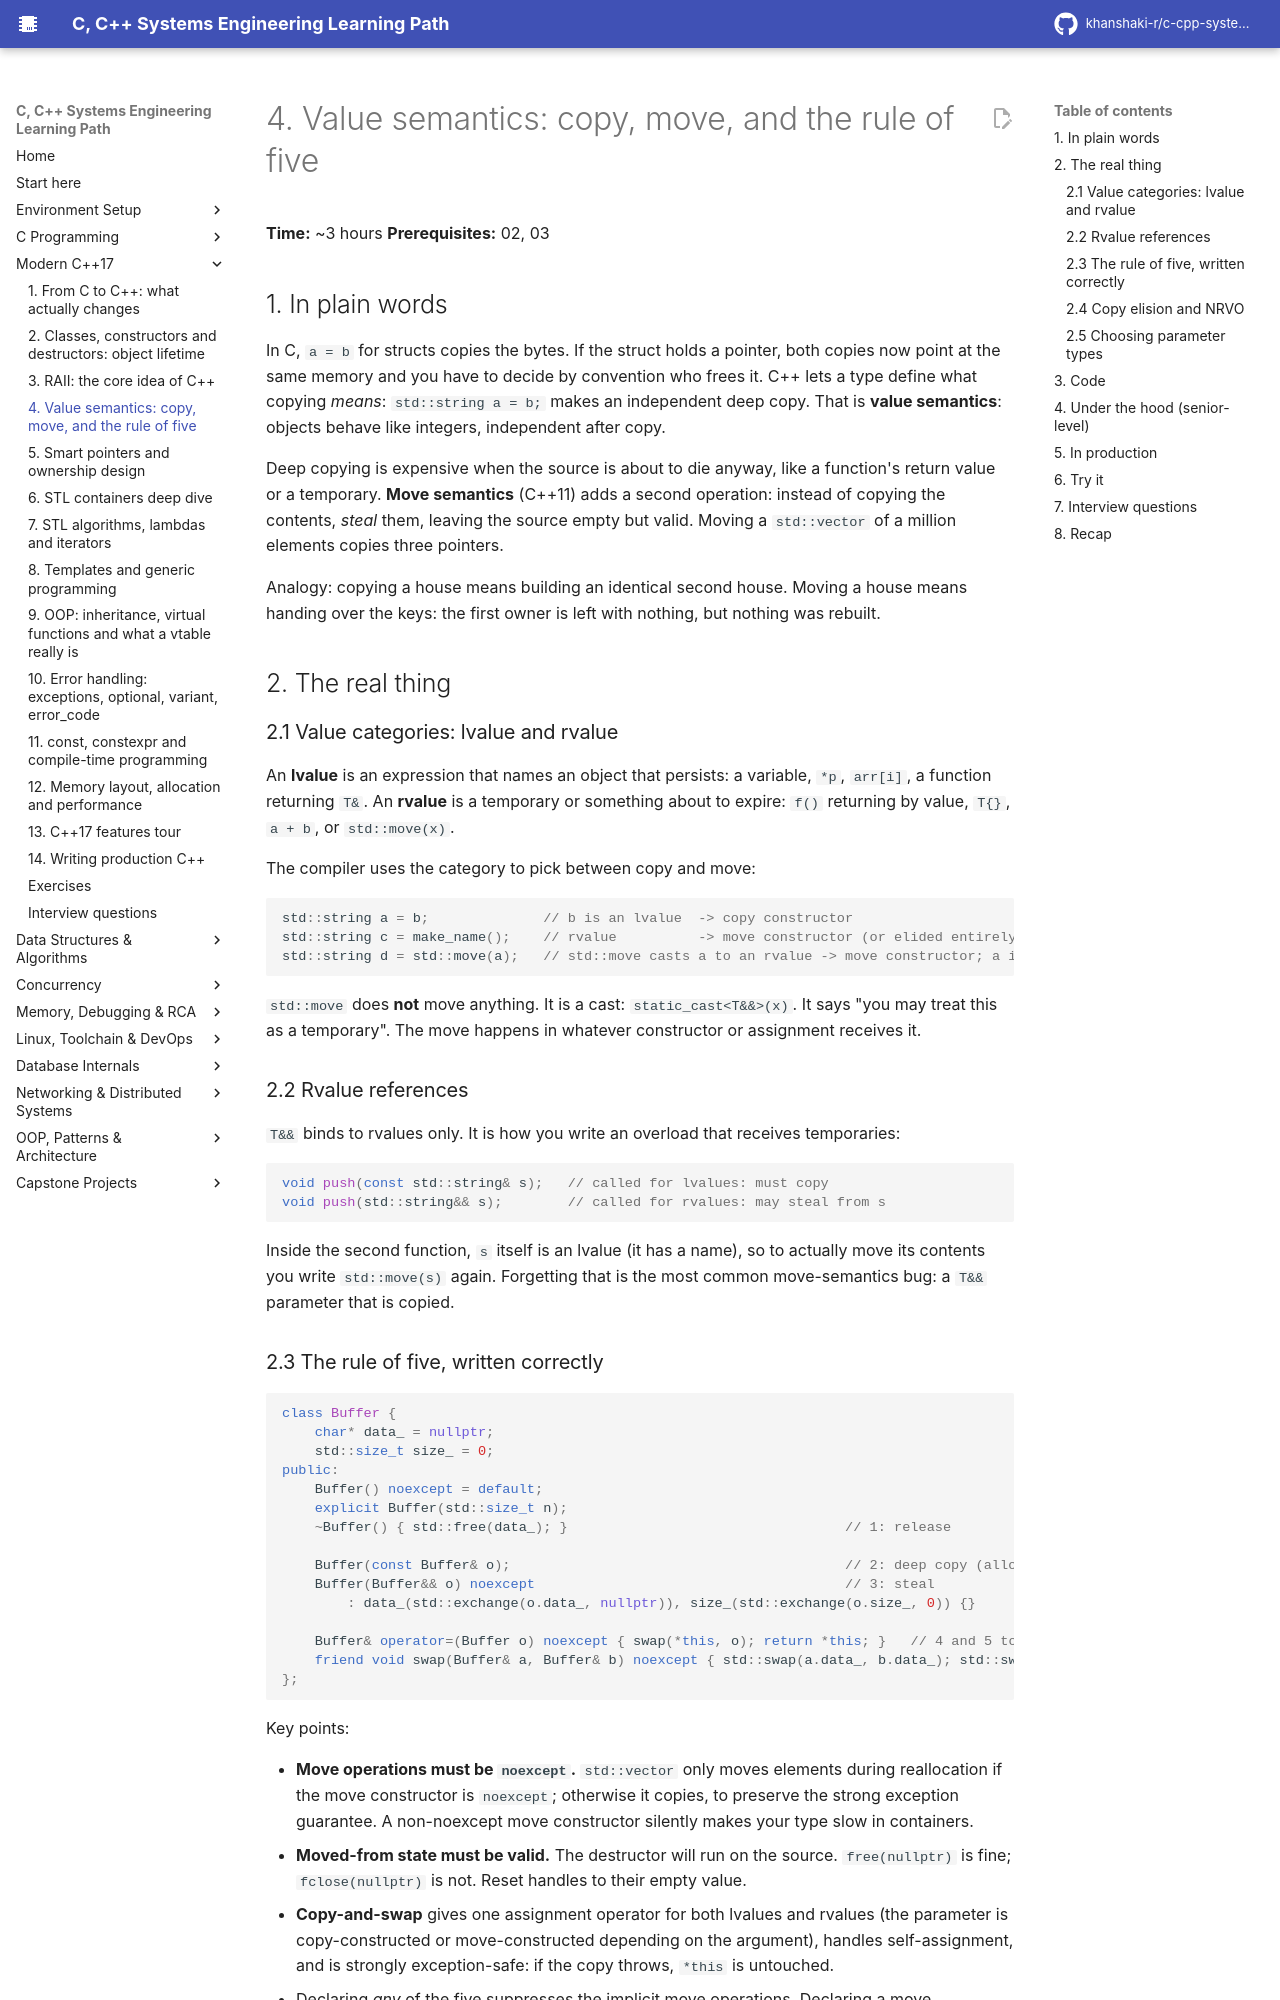

repository: khanshaki-r/c-cpp-systems-learning-path · page: 02_Modern_CPP/04_value_semantics_copy_move/index.html · generator: mkdocs

# 4. Value semantics: copy, move, and the rule of five

**Time:** ~3 hours   **Prerequisites:** 02, 03

## 1. In plain words

In C, `a = b` for structs copies the bytes. If the struct holds a pointer, both copies now point at
the same memory and you have to decide by convention who frees it. C++ lets a type define what
copying *means*: `std::string a = b;` makes an independent deep copy. That is **value semantics**:
objects behave like integers, independent after copy.

Deep copying is expensive when the source is about to die anyway, like a function's return value or a
temporary. **Move semantics** (C++11) adds a second operation: instead of copying the contents,
*steal* them, leaving the source empty but valid. Moving a `std::vector` of a million elements
copies three pointers.

Analogy: copying a house means building an identical second house. Moving a house means handing over
the keys: the first owner is left with nothing, but nothing was rebuilt.

## 2. The real thing

### 2.1 Value categories: lvalue and rvalue

An **lvalue** is an expression that names an object that persists: a variable, `*p`, `arr[i]`,
a function returning `T&`. An **rvalue** is a temporary or something about to expire: `f()` returning
by value, `T{}`, `a + b`, or `std::move(x)`.

The compiler uses the category to pick between copy and move:

```cpp
std::string a = b;              // b is an lvalue  -> copy constructor
std::string c = make_name();    // rvalue          -> move constructor (or elided entirely)
std::string d = std::move(a);   // std::move casts a to an rvalue -> move constructor; a is now moved-from
```

`std::move` does **not** move anything. It is a cast: `static_cast<T&&>(x)`. It says "you may treat
this as a temporary". The move happens in whatever constructor or assignment receives it.

### 2.2 Rvalue references

`T&&` binds to rvalues only. It is how you write an overload that receives temporaries:

```cpp
void push(const std::string& s);   // called for lvalues: must copy
void push(std::string&& s);        // called for rvalues: may steal from s
```

Inside the second function, `s` itself is an lvalue (it has a name), so to actually move its contents
you write `std::move(s)` again. Forgetting that is the most common move-semantics bug: a `T&&`
parameter that is copied.

### 2.3 The rule of five, written correctly

```cpp
class Buffer {
    char* data_ = nullptr;
    std::size_t size_ = 0;
public:
    Buffer() noexcept = default;
    explicit Buffer(std::size_t n);
    ~Buffer() { std::free(data_); }                                  // 1: release

    Buffer(const Buffer& o);                                         // 2: deep copy (allocate + memcpy)
    Buffer(Buffer&& o) noexcept                                      // 3: steal
        : data_(std::exchange(o.data_, nullptr)), size_(std::exchange(o.size_, 0)) {}

    Buffer& operator=(Buffer o) noexcept { swap(*this, o); return *this; }   // 4 and 5 together: copy-and-swap
    friend void swap(Buffer& a, Buffer& b) noexcept { std::swap(a.data_, b.data_); std::swap(a.size_, b.size_); }
};
```

Key points:
- **Move operations must be `noexcept`.** `std::vector` only moves elements during reallocation if
  the move constructor is `noexcept`; otherwise it copies, to preserve the strong exception
  guarantee. A non-noexcept move constructor silently makes your type slow in containers.
- **Moved-from state must be valid.** The destructor will run on the source. `free(nullptr)` is fine;
  `fclose(nullptr)` is not. Reset handles to their empty value.
- **Copy-and-swap** gives one assignment operator for both lvalues and rvalues (the parameter is
  copy-constructed or move-constructed depending on the argument), handles self-assignment, and is
  strongly exception-safe: if the copy throws, `*this` is untouched.
- Declaring *any* of the five suppresses the implicit move operations. Declaring a move suppresses
  implicit copies. Write all five or none (rule of zero).
